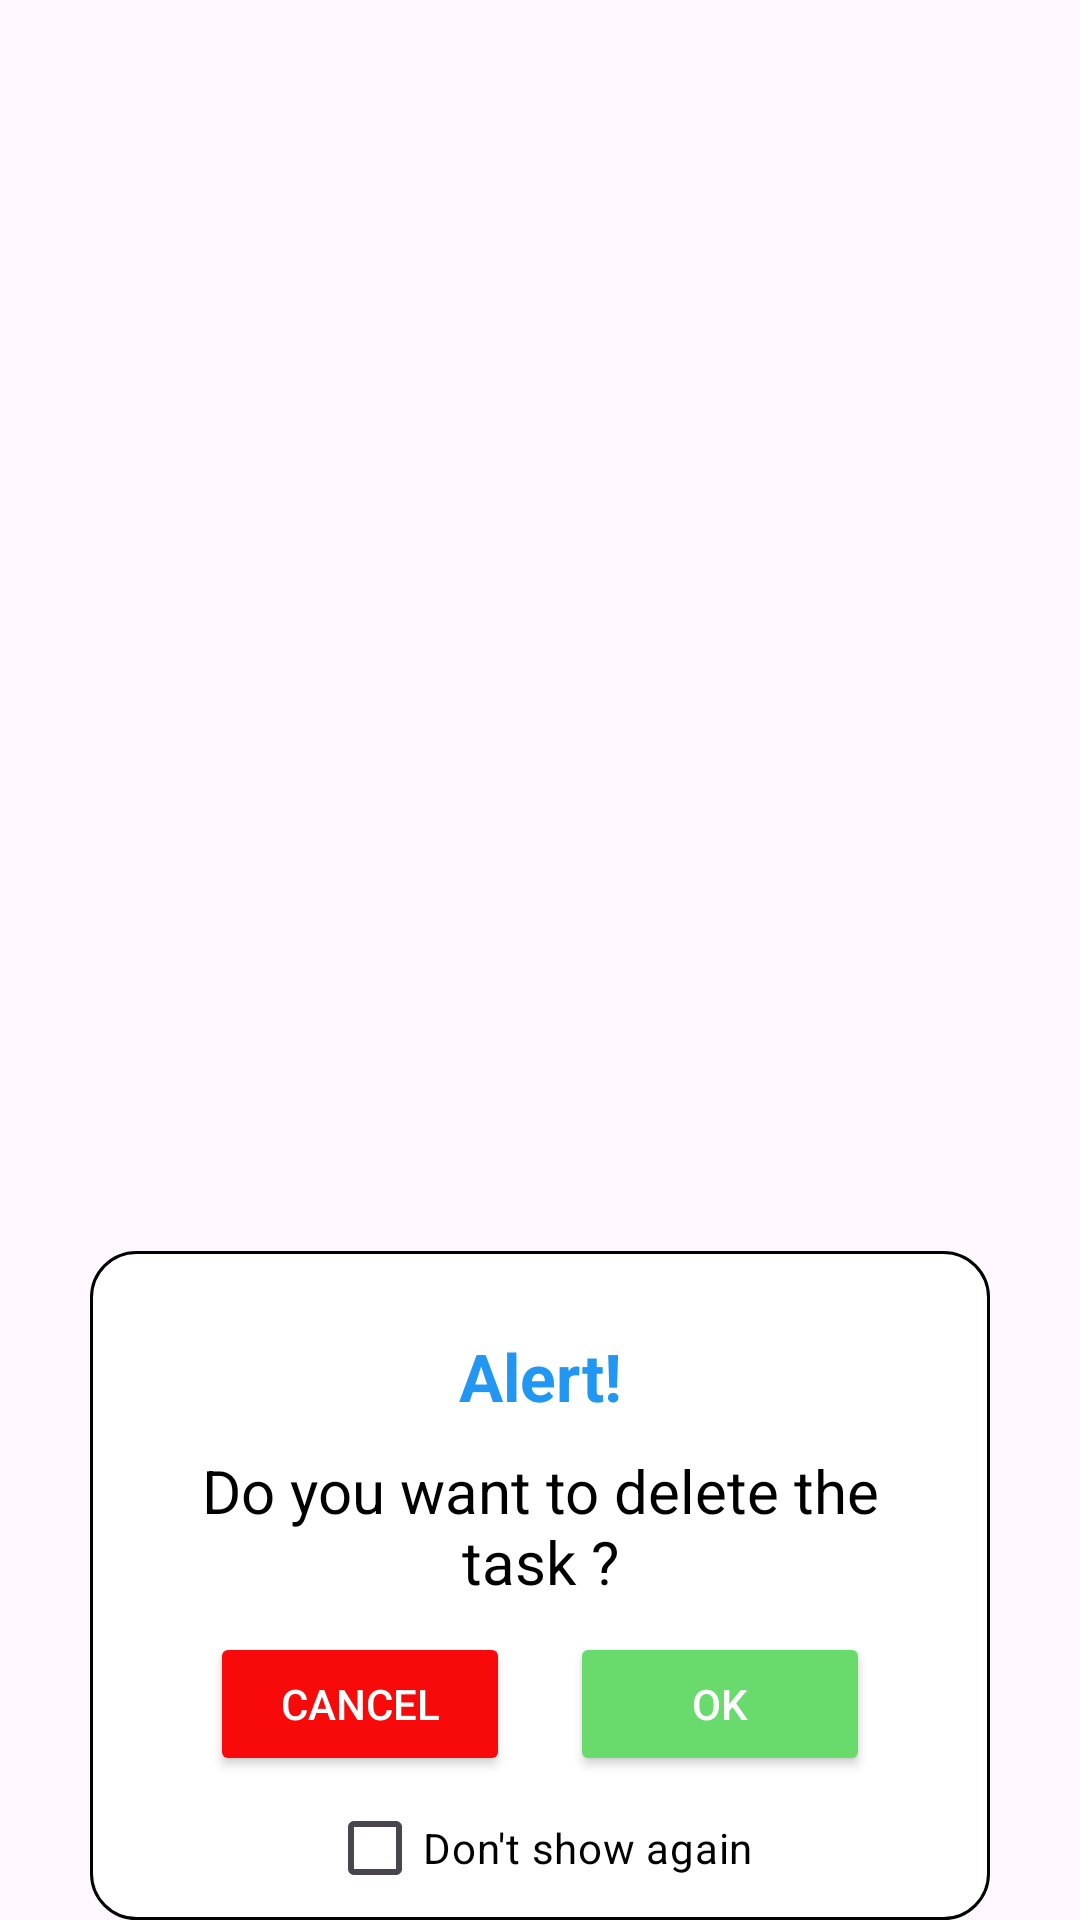

Layout XML and referenced resources for this Android screen:
<!-- AndroidManifest.xml: application theme Theme.Project_management_G1 -->
<!-- res/layout/question_delete_dialog.xml -->
<?xml version="1.0" encoding="utf-8"?>
<androidx.constraintlayout.widget.ConstraintLayout
    xmlns:android="http://schemas.android.com/apk/res/android"
    xmlns:app="http://schemas.android.com/apk/res-auto"
    xmlns:tools="http://schemas.android.com/tools"
    android:id="@+id/warningConstraintLayout"
    android:layout_width="300dp"
    android:layout_gravity="center_horizontal"
    android:layout_height="wrap_content">

    <androidx.constraintlayout.widget.ConstraintLayout
        android:id="@+id/dialog_layout"
        android:layout_width="300dp"
        android:layout_height="wrap_content"
        android:background="@drawable/ic_custom_alertdialog"
        android:paddingTop="20dp"
        app:layout_constraintBottom_toBottomOf="parent"
        app:layout_constraintEnd_toEndOf="parent"
        app:layout_constraintStart_toStartOf="parent">

        <TextView
            android:id="@+id/title_warning"
            android:layout_width="match_parent"
            android:layout_height="wrap_content"
            android:gravity="center_horizontal"
            android:paddingTop="7dp"
            android:text="@string/question"
            android:textColor="#2196F3"
            android:textSize="22sp"
            android:textStyle="bold"
            app:layout_constraintEnd_toEndOf="parent"
            app:layout_constraintStart_toStartOf="parent"
            app:layout_constraintTop_toTopOf="@id/dialog_layout" />

        <TextView
            android:id="@+id/txt_warning"
            android:layout_width="match_parent"
            android:layout_height="wrap_content"
            android:layout_marginStart="20dp"
            android:layout_marginTop="10dp"
            android:layout_marginEnd="20dp"
            android:gravity="center_horizontal"
            android:text="Do you want to delete the task ?"
            android:textColor="@color/black"
            android:textSize="20sp"
            app:layout_constraintTop_toBottomOf="@id/title_warning" />
        <LinearLayout
            android:id="@+id/linearlayout"
            android:layout_width="match_parent"
            android:layout_height="wrap_content"
            android:orientation="horizontal"
            android:gravity="center_horizontal"
            app:layout_constraintTop_toBottomOf="@id/txt_warning">
            <Button
                android:id="@+id/btn_cancel"
                android:layout_width="100dp"
                android:layout_height="wrap_content"
                android:layout_marginStart="20dp"
                android:layout_marginTop="10dp"
                android:backgroundTint="#F80A0A"
                android:text="CANCEL"
                android:textColor="@color/white" />
             <Button
                android:id="@+id/btn_done"
                android:layout_width="100dp"
                android:layout_height="wrap_content"
                android:layout_marginStart="20dp"
                android:layout_marginTop="10dp"
                android:layout_marginEnd="20dp"
                android:backgroundTint="#68DB6C"
                android:text="@string/ok"
                android:textColor="@color/white" />

        </LinearLayout>
        <CheckBox
            android:id="@+id/checkbox_question"
            android:layout_width="wrap_content"
            android:layout_height="wrap_content"
            android:text="@string/don_t_show_again"
            android:textColor="@color/black"
            app:layout_constraintEnd_toEndOf="parent"
            app:layout_constraintTop_toBottomOf="@id/linearlayout"
            app:layout_constraintStart_toStartOf="parent"
            android:checked="false"
            />

    </androidx.constraintlayout.widget.ConstraintLayout>

    <ImageView
        android:id="@+id/image_warning"
        android:layout_width="60dp"
        android:layout_height="60dp"
        android:src="@drawable/question"
        app:layout_constraintStart_toStartOf="parent"
        app:layout_constraintEnd_toEndOf="parent"
        app:layout_constraintTop_toTopOf="@id/dialog_layout"
        app:layout_constraintBottom_toTopOf="@id/dialog_layout"
        android:layout_marginEnd="40dp"
        android:layout_marginStart="40dp"/>

</androidx.constraintlayout.widget.ConstraintLayout>
<!-- resources referenced by this layout -->
<resources>
  <color name="black">#FF000000</color>
  <color name="white">#FFFFFFFF</color>
  <!-- drawable ic_custom_alertdialog (drawable) -->
  <?xml version="1.0" encoding="utf-8"?>
  <shape xmlns:android="http://schemas.android.com/apk/res/android">
      <solid android:color="@color/white"/>
      <corners android:radius="15dp"/>
      <stroke android:color="@color/black"
          android:width="1dp"/>
  </shape>
  <string name="don_t_show_again">Don\'t show again</string>
  <string name="ok">OK</string>
  <string name="question">Alert!</string>
  <style name="Theme.Project_management_G1" parent="Base.Theme.Project_management_G1" />
  <style name="Base.Theme.Project_management_G1" parent="Theme.Material3.DayNight.NoActionBar">
          
          
      </style>
</resources>
